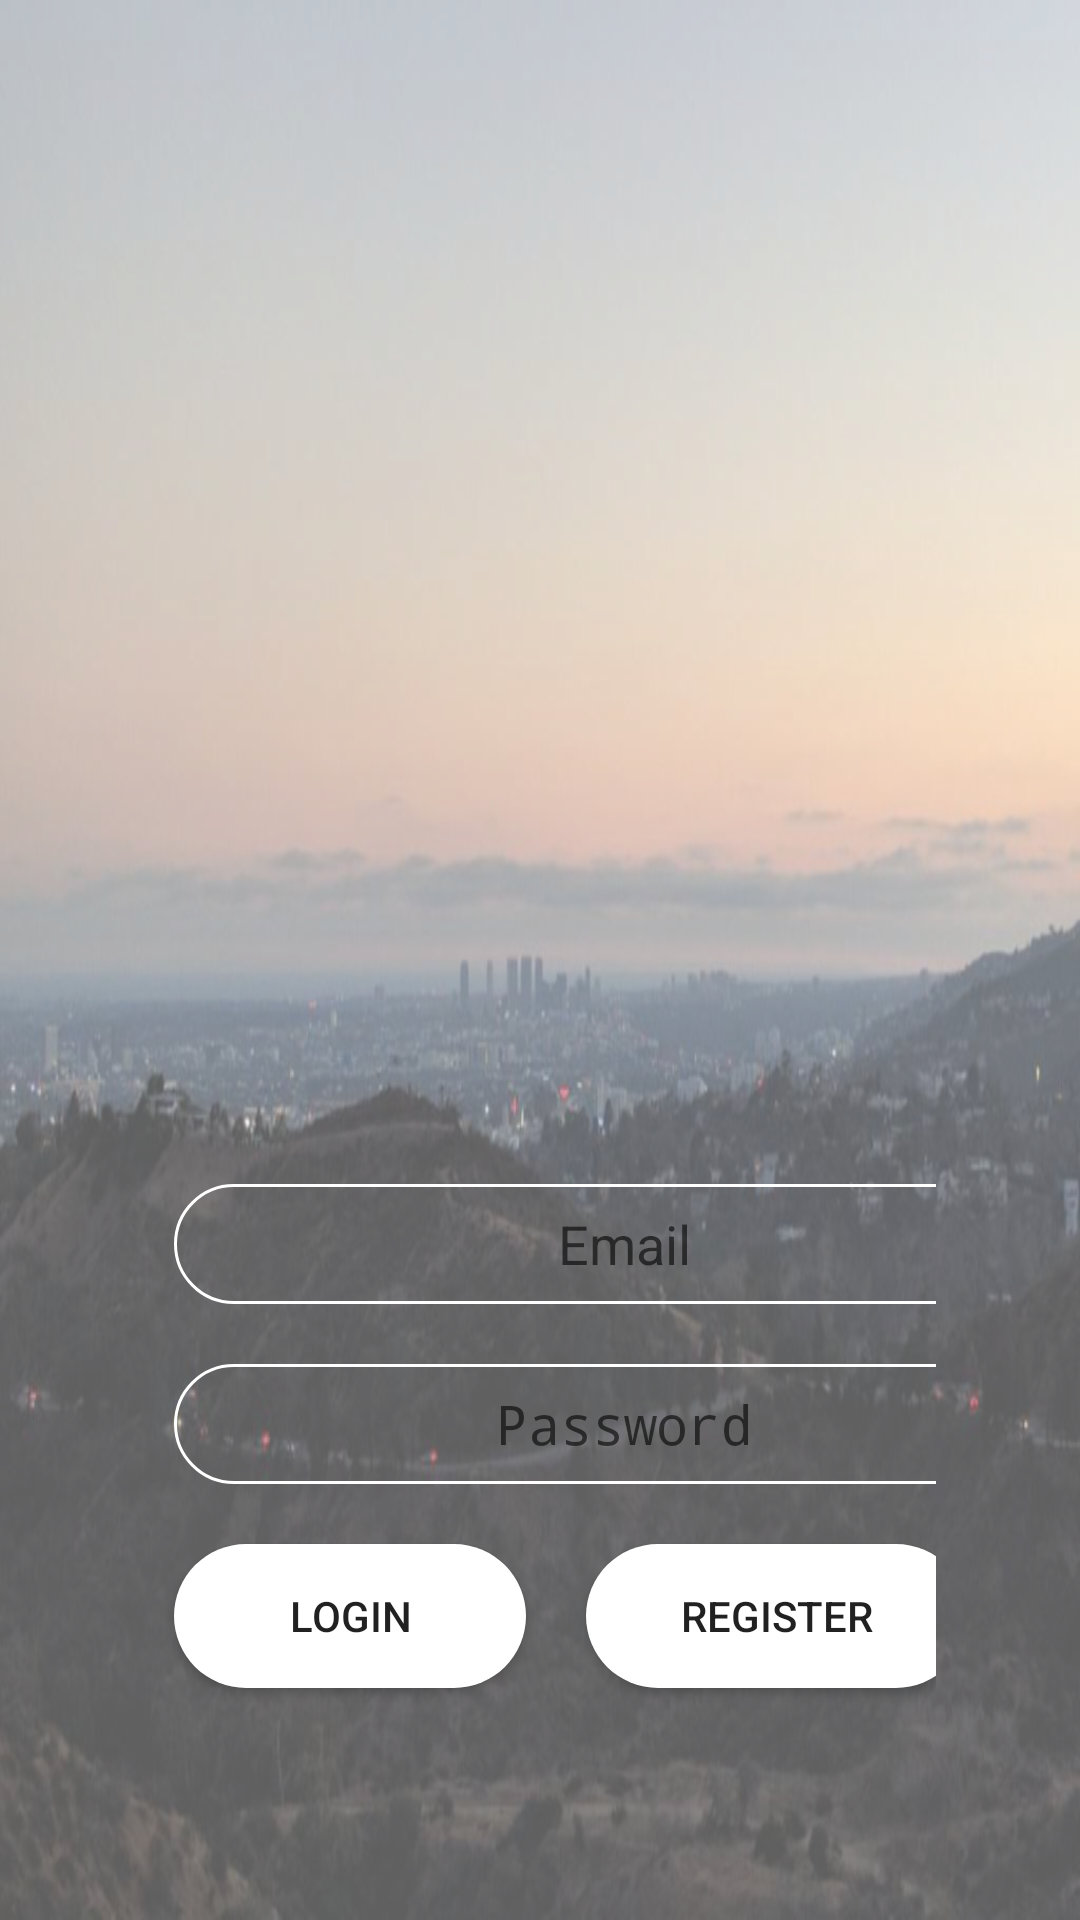

Reconstruct the res/layout file that produces this screen, plus the resources it refers to.
<!-- AndroidManifest.xml: application theme AppTheme -->
<!-- res/layout/activity_login.xml -->
<?xml version="1.0" encoding="utf-8"?>
<LinearLayout xmlns:android="http://schemas.android.com/apk/res/android"
    xmlns:app="http://schemas.android.com/apk/res-auto"
    xmlns:tools="http://schemas.android.com/tools"
    android:layout_width="match_parent"
    android:layout_height="match_parent"
    android:paddingBottom="@dimen/activity_vertical_margin"
    android:paddingLeft="@dimen/activity_horizontal_margin"
    android:paddingRight="@dimen/activity_horizontal_margin"
    android:paddingTop="@dimen/activity_vertical_margin"
    android:background="@drawable/bg"
    tools:context="com.mec.pants.LoginActivity"
    android:orientation="vertical"
    android:weightSum="1">

    <ImageView
        android:id="@+id/imageView9"
        android:layout_width="match_parent"
        android:layout_height="340dp"
        android:layout_weight="0.36"
        app:srcCompat="@drawable/logofinal" />

    <EditText
        android:id="@+id/email"
        style="@style/editText_style"
        android:layout_width="300dp"
        android:hint="Email"
        android:inputType="textEmailAddress" />

    <EditText
        android:id="@+id/password"
        style="@style/editText_style"
        android:layout_width="300dp"
        android:hint="Password"
        android:inputType="textPassword" />

    <LinearLayout
        android:layout_width="match_parent"
        android:layout_height="wrap_content"
        android:layout_alignParentBottom="true"
        android:orientation="horizontal"
        android:weightSum="1">

        <Button
            android:id="@+id/login"
            style="@style/buttonText_style"
            android:layout_width="140dp"
            android:layout_height="match_parent"
            android:layout_weight="0.41"
            android:text="Login" />

        <Button
            android:id="@+id/register"
            style="@style/buttonText_style"
            android:layout_width="140dp"
            android:layout_height="wrap_content"
            android:layout_weight="0.23"
            android:text="Register" />
        </LinearLayout>


</LinearLayout>
<!-- resources referenced by this layout -->
<resources>
  <dimen name="activity_horizontal_margin">48dp</dimen>
  <dimen name="activity_vertical_margin">16dp</dimen>
  <!-- drawable bg: png bitmap (drawable, 418923 bytes) -->
  <!-- drawable logofinal: png bitmap (drawable, 34943 bytes) -->
  <style name="buttonText_style">
          <item name="android:background">@drawable/button_style</item>
          <item name="android:orientation">horizontal</item>
          <item name="android:layout_width">match_parent</item>
          <item name="android:layout_height">wrap_content</item>
          <item name="android:layout_margin">10dp</item>
          <item name="android:layout_alignParentRight">true</item>
      </style>
  <style name="editText_style">
          <item name="android:gravity">center</item>
          <item name="android:background">@drawable/edittextbg</item>
          <item name="android:layout_margin">10dp</item>
          <item name="android:layout_width">match_parent</item>
          <item name="android:layout_height">wrap_content</item>
          <item name="android:ems">10</item>
          <item name="android:color">#fff</item>
          <item name="android:textColor">#fff</item>
      </style>
  <style name="AppTheme" parent="Theme.AppCompat.Light.NoActionBar">
          
          <item name="colorPrimary">@color/colorPrimary</item>
          <item name="colorPrimaryDark">@color/colorred</item>
          <item name="colorAccent">@color/colorAccent</item>
      </style>
  <!-- drawable button_style (drawable) -->
  <?xml version="1.0" encoding="utf-8"?>
  <selector xmlns:android="http://schemas.android.com/apk/res/android">
      <item>
          <shape android:shape="rectangle">
              <corners android:radius="30dp"/>
              <solid android:color="#FFFFFF"/>
              <size android:height="20dp"/>
  
          </shape>
      </item>
  </selector>
  <!-- drawable edittextbg (drawable) -->
  <?xml version="1.0" encoding="utf-8"?>
  <selector xmlns:android="http://schemas.android.com/apk/res/android">
      <item>
          <shape android:shape="rectangle">
              <corners android:radius="20dp"/>
              
              <size android:height="40dp"/>
              <stroke android:width="1dp" android:color="#fff" />
  
  
          </shape>
      </item>
  </selector>
  <color name="colorPrimary">#3F51B5</color>
  <color name="colorred">#C63D0F</color>
  <color name="colorAccent">#FF4081</color>
</resources>
